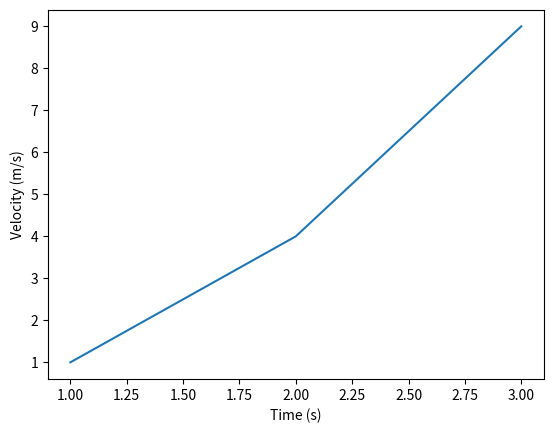

Write the Python code that produced this figure.
# Example 1: function
import numpy as np

def calculate_molecular_weight(formula):
    """
    Calculate the molecular weight of a compound.
    
    Args:
    formula (dict): A dictionary representing the chemical formula.
                    Keys are elements (str) and values are counts (int).
                    
    Returns:
    float: Molecular weight of the compound.
    """
    
    weights = {'H': 1.01, 'C': 12.01, 'N': 14.01, 'O': 16.00, 'S': 32.07}
    
    molecular_weight = sum(weights[element] * count for element, count in formula.items())
    
    return molecular_weight


water = {'H': 2, 'O': 1}
print("Molecular weight of water:", calculate_molecular_weight(water))


# Example 2: Function that takes default arguments

def calculate_concentration(moles, volume, unit='M'):
    """
    Calculate the concentration of a solution.
    
    Args:
    moles (float): Number of moles of solute.
    volume (float): Volume of the solution in liters.
    unit (str, optional): Concentration unit ('M' for molarity, default).
    
    Returns:
    float: Concentration of the solution.
    """
    concentration = moles / volume
    if unit == 'M':
        return concentration
    else:
        raise ValueError("Unsupported unit. Use 'M' for molarity.")


print("Concentration:", calculate_concentration(0.5, 1), "M")


# Example 3: Higher-Order Function

def apply_to_each_element(list, func):
    """
    Apply a function to each element in a list.
    
    Args:
    list (list): A list of elements.
    func (function): A function to apply to each element.
    
    Returns:
    list: A new list with the function applied to each element.
    """
    return [func(element) for element in list]


temperatures_C = [0, 25, 100]
temperatures_F = apply_to_each_element(temperatures_C, lambda x: x * 9/5 + 32)
print("Temperatures in Fahrenheit:", temperatures_F)

# Example 4: Recursive Function

def factorial(n):
    """
    Calculate the factorial of a number.
    
    Args:
    n (int): A non-negative integer.
    
    Returns:
    int: The factorial of n.
    """
    if n == 0:
        return 1
    else:
        return n * factorial(n - 1)


print("Factorial of 5:", factorial(5))

# Example 5: Lambda Function
square = lambda x: x ** 2

# Example usage
print("Square of 4:", square(4))

# Your Answers Here; Create Additional Cells as Needed

# Python Functions Solutions for Biochemistry Exercises

import matplotlib.pyplot as plt

# Exercise 1: Molecular Weight Calculator
def calculate_molecular_weight_v2(formula):
    weights = {'H': 1.01, 'C': 12.01, 'N': 14.01, 'O': 16.00, 'S': 32.07}
    weight = 0
    for element in formula:
        weight += weights[element] * int(formula[element])
    return weight

# Exercise 2: Dilution Calculator
def calculate_dilution(initial_concentration, initial_volume, final_volume):
    return initial_concentration * (initial_volume / final_volume)

# Exercise 3: Temperature Conversion
def fahrenheit_to_celsius(temp):
    return (temp - 32) * 5/9

temperatures_F = [32, 212, 98.6]
temperatures_C = apply_to_each_element(temperatures_F, lambda x: fahrenheit_to_celsius(x))

# Exercise 4: Recursive Function for Fibonacci Sequence
def fibonacci(n):
    if n <= 1:
        return n
    else:
        return fibonacci(n-1) + fibonacci(n-2)

# Exercise 5: Lambda Function for pH Calculation
calculate_pH = lambda h_concentration: -np.log10(h_concentration)

# Exercise 6: Data Analysis with Higher-Order Functions
def absorbance_to_transmittance(absorbance):
    return 10 ** (-absorbance)

absorbance_readings = [0.3, 0.6, 0.9]
transmittance_readings = apply_to_each_element(absorbance_readings, lambda x: absorbance_to_transmittance(x))

# Exercise 7: Enzyme Kinetics
def calculate_reaction_rate(substrate_concentration, Vmax, Km):
    return Vmax * substrate_concentration / (Km + substrate_concentration)

# Exercise 8: Plotting Function
def plot_data(x, y, x_label, y_label):
    plt.plot(x, y)
    plt.xlabel(x_label)
    plt.ylabel(y_label)
    plt.show()

# Exercise 9: Unit Conversion Function
def convert_units(concentration, from_unit, to_unit):
    unit_conversion = {'mM': 1, 'µM': 1000}
    return concentration * (unit_conversion[to_unit] / unit_conversion[from_unit])

# Exercise 10: Error Handling in Functions
def calculate_concentration_v2(moles, volume, unit='M'):
    if volume == 0:
        raise ValueError("Volume cannot be zero.")
    concentration = moles / volume
    if unit == 'M':
        return concentration
    else:
        raise ValueError("Unsupported unit. Use 'M' for molarity.")

# Test the solutions with example data
print("Molecular weight of H2O:", calculate_molecular_weight_v2({'H': 2, 'O': 1}))
print("Diluted concentration:", calculate_dilution(1, 1, 2), "M")
print("Temperatures in Celsius:", temperatures_C)
print("5th number in Fibonacci sequence:", fibonacci(5))
print("pH for 1e-7 M H+ concentration:", calculate_pH(1e-7))
print("Transmittance readings:", transmittance_readings)
print("Reaction rate:", calculate_reaction_rate(0.5, 1.0, 0.1))
plot_data([1, 2, 3], [1, 4, 9], "Time (s)", "Velocity (m/s)")
print("Concentration in µM:", convert_units(1, 'mM', 'µM'), "µM")
try:
    print("Concentration:", calculate_concentration_v2(0.5, 0), "M")
except ValueError as e:
    print("Error:", e)
